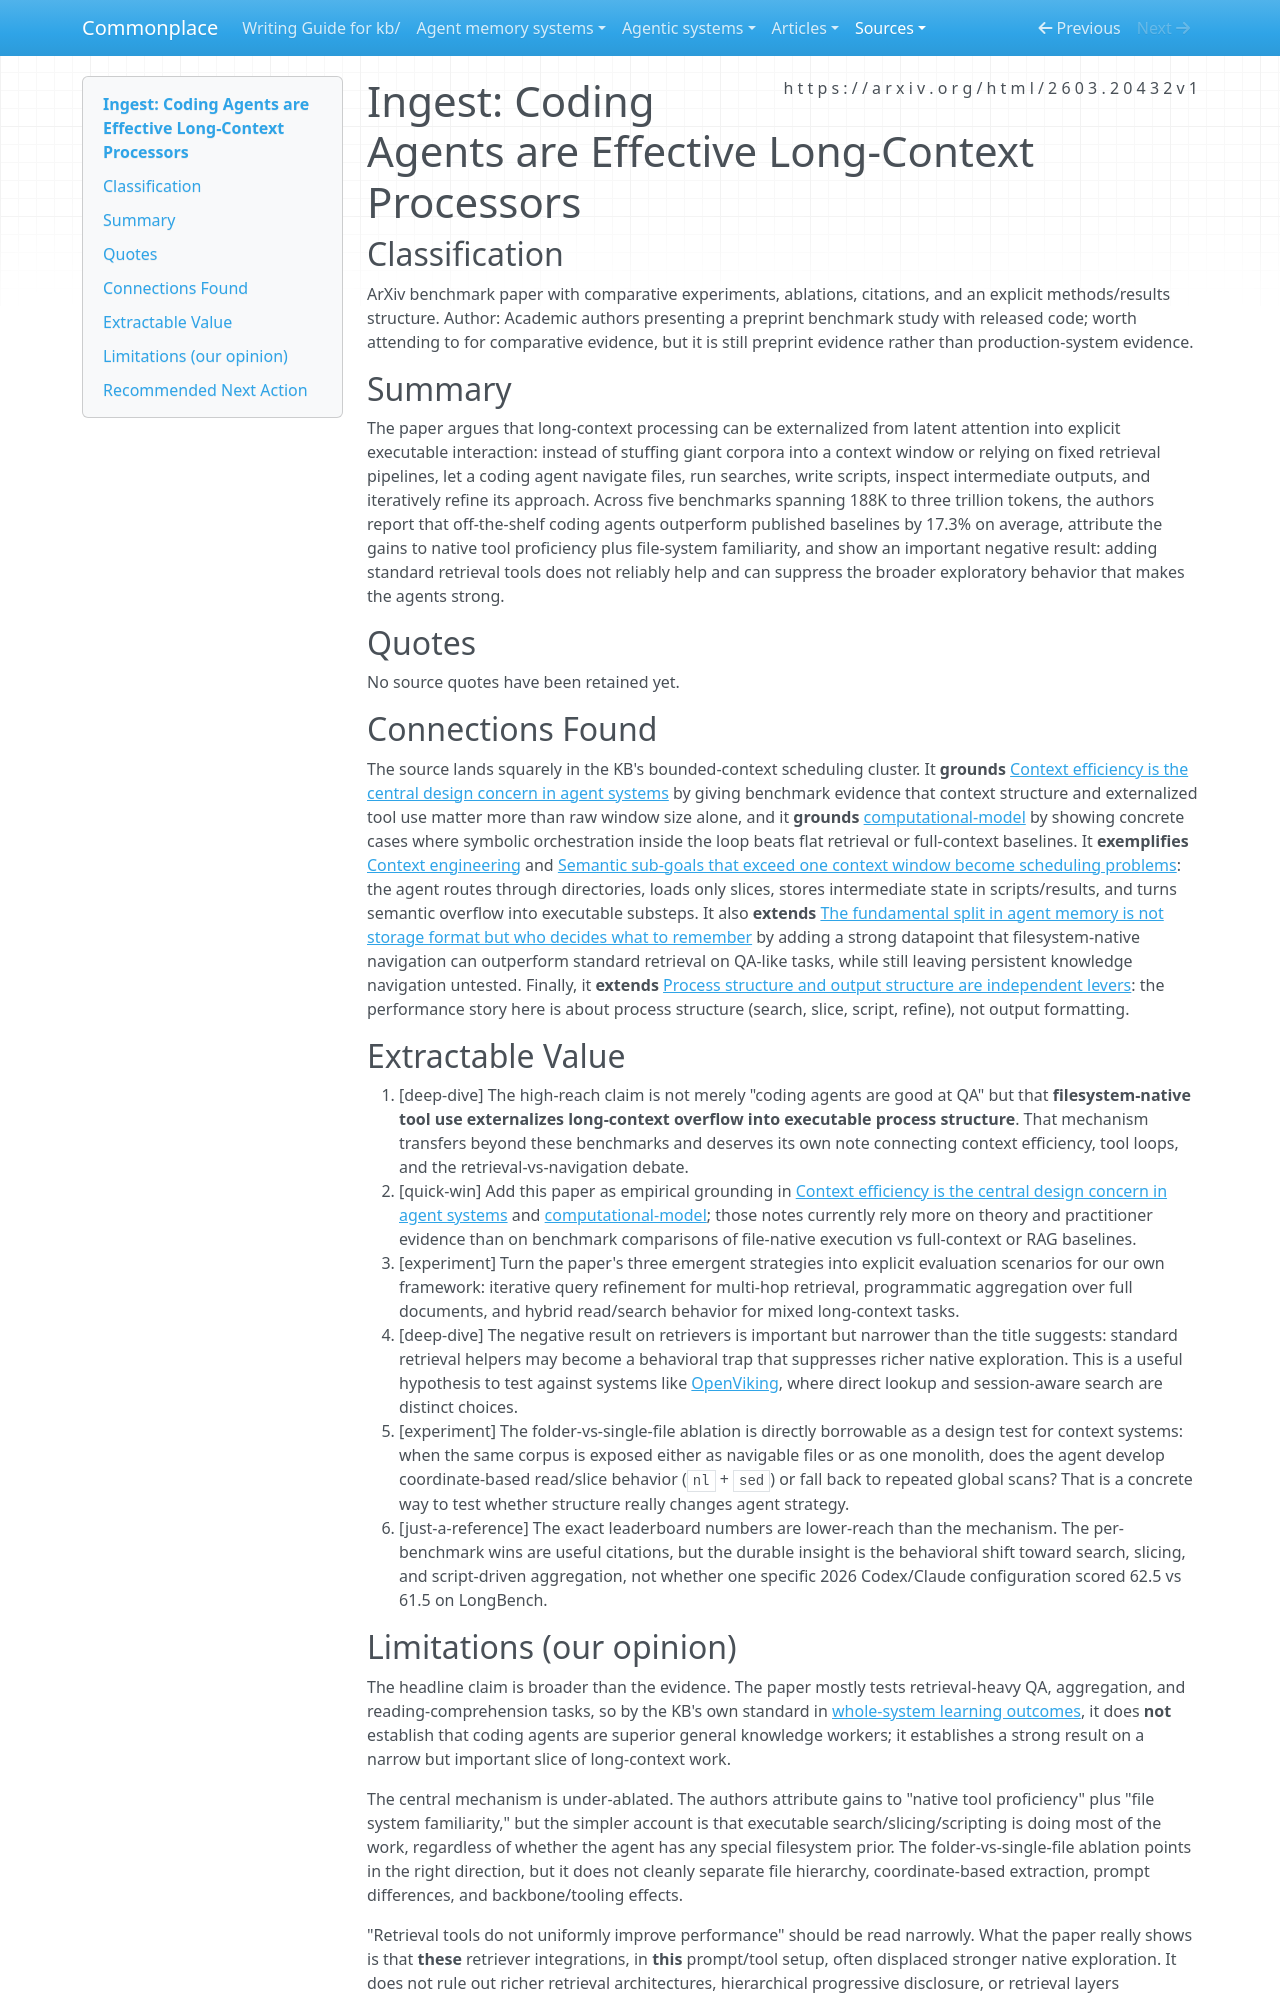

repository: zby/commonplace · page: sources/coding-agents-are-effective-long-context-processors.ingest/index.html · generator: mkdocs

---
description: Benchmark paper claiming coding agents beat RAG and context scaling on long-context tasks by using filesystem-native search, slicing, and scripting
source: https://arxiv.org/html/2603.20432v1
captured: "2026-03-31"
capture: web-fetch
genre: scientific-paper
snapshot_sha256: 252d7159849a7ed8269ac6b4fe4b61c2b80f5e4c2d2c015809bec07edde5142b
ingested: "2026-03-31"
type: types/ingest-report.md
domains: [context-engineering, long-context, tool-loop, evaluation]
---

# Ingest: Coding Agents are Effective Long-Context Processors

## Classification
ArXiv benchmark paper with comparative experiments, ablations, citations, and an explicit methods/results structure.
Author: Academic authors presenting a preprint benchmark study with released code; worth attending to for comparative evidence, but it is still preprint evidence rather than production-system evidence.

## Summary
The paper argues that long-context processing can be externalized from latent attention into explicit executable interaction: instead of stuffing giant corpora into a context window or relying on fixed retrieval pipelines, let a coding agent navigate files, run searches, write scripts, inspect intermediate outputs, and iteratively refine its approach. Across five benchmarks spanning 188K to three trillion tokens, the authors report that off-the-shelf coding agents outperform published baselines by 17.3% on average, attribute the gains to native tool proficiency plus file-system familiarity, and show an important negative result: adding standard retrieval tools does not reliably help and can suppress the broader exploratory behavior that makes the agents strong.

## Quotes

No source quotes have been retained yet.

## Connections Found
The source lands squarely in the KB's bounded-context scheduling cluster. It **grounds** [Context efficiency is the central design concern in agent systems](../theory/context-efficiency-is-the-central-design-concern-in-agent-systems.md) by giving benchmark evidence that context structure and externalized tool use matter more than raw window size alone, and it **grounds** [computational-model](../tags/computational-model-README.md) by showing concrete cases where symbolic orchestration inside the loop beats flat retrieval or full-context baselines. It **exemplifies** [Context engineering](../theory/definitions/context-engineering.md) and [Semantic sub-goals that exceed one context window become scheduling problems](../theory/semantic-sub-goals-that-exceed-one-context-window-become-scheduling.md): the agent routes through directories, loads only slices, stores intermediate state in scripts/results, and turns semantic overflow into executable substeps. It also **extends** [The fundamental split in agent memory is not storage format but who decides what to remember](../agent-memory-systems/agentic-memory-systems-comparative-review.md) by adding a strong datapoint that filesystem-native navigation can outperform standard retrieval on QA-like tasks, while still leaving persistent knowledge navigation untested. Finally, it **extends** [Process structure and output structure are independent levers](../theory/process-structure-and-output-structure-are-independent-levers.md): the performance story here is about process structure (search, slice, script, refine), not output formatting.

## Extractable Value
1. [deep-dive] The high-reach claim is not merely "coding agents are good at QA" but that **filesystem-native tool use externalizes long-context overflow into executable process structure**. That mechanism transfers beyond these benchmarks and deserves its own note connecting context efficiency, tool loops, and the retrieval-vs-navigation debate.
2. [quick-win] Add this paper as empirical grounding in [Context efficiency is the central design concern in agent systems](../theory/context-efficiency-is-the-central-design-concern-in-agent-systems.md) and [computational-model](../tags/computational-model-README.md); those notes currently rely more on theory and practitioner evidence than on benchmark comparisons of file-native execution vs full-context or RAG baselines.
3. [experiment] Turn the paper's three emergent strategies into explicit evaluation scenarios for our own framework: iterative query refinement for multi-hop retrieval, programmatic aggregation over full documents, and hybrid read/search behavior for mixed long-context tasks.
4. [deep-dive] The negative result on retrievers is important but narrower than the title suggests: standard retrieval helpers may become a behavioral trap that suppresses richer native exploration. This is a useful hypothesis to test against systems like [OpenViking](../agentic-system-analyses/retained/volcengine--openviking/runtime.md#rt-rte-session-search), where direct lookup and session-aware search are distinct choices.
5. [experiment] The folder-vs-single-file ablation is directly borrowable as a design test for context systems: when the same corpus is exposed either as navigable files or as one monolith, does the agent develop coordinate-based read/slice behavior (`nl` + `sed`) or fall back to repeated global scans? That is a concrete way to test whether structure really changes agent strategy.
6. [just-a-reference] The exact leaderboard numbers are lower-reach than the mechanism. The per-benchmark wins are useful citations, but the durable insight is the behavioral shift toward search, slicing, and script-driven aggregation, not whether one specific 2026 Codex/Claude configuration scored 62.5 vs 61.5 on LongBench.
